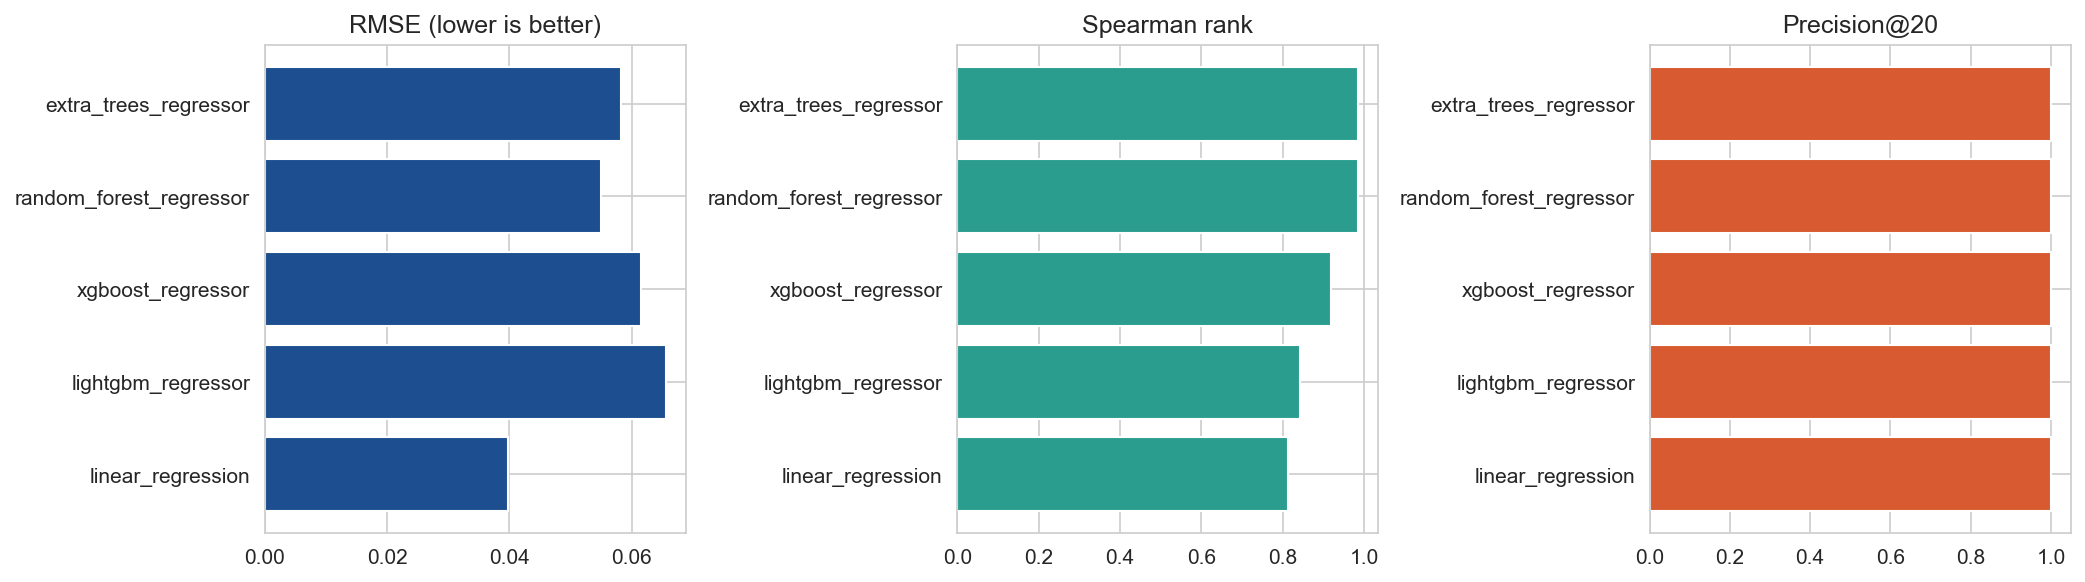

Data behind this chart, as committed beside it:
model, mae, rmse, r2, spearman_rank, precision_at_20, top_20_overlap, best_params
extra_trees_regressor, 0.01568, 0.05828, 0.9402, 0.9855, 1.0, 0.8, {"n_estimators": 200, "min_samples_leaf"…
random_forest_regressor, 0.01743, 0.05495, 0.9469, 0.9848, 1.0, 0.8, {"n_estimators": 200, "min_samples_leaf"…
xgboost_regressor, 0.02042, 0.06152, 0.9334, 0.9184, 1.0, 0.65, {"subsample": 1.0, "max_depth": 7, "cols…
lightgbm_regressor, 0.02228, 0.06556, 0.9244, 0.8428, 1.0, 0.8, {"num_leaves": 31, "min_child_samples": …
linear_regression, 0.01347, 0.03973, 0.9722, 0.8137, 1.0, 0.9, {}
